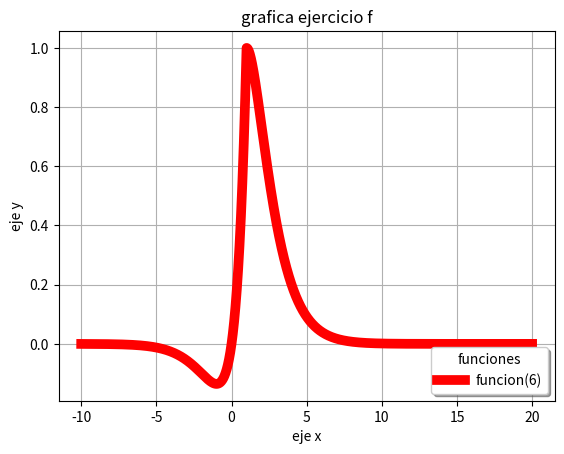

Recreate this plot in Python.
from numpy import *#importa la libreria numpy
from matplotlib.pyplot import*
import math

x=arange(-10,20,0.005);
y=x/e**abs(x-1);
grid(True);

plot(x,y,"r",label="funcion(6)",linewidth=7);
xlabel("eje x")
ylabel("eje y")
title("grafica ejercicio f")
legend(title="funciones",loc="lower right",shadow=True,fontsize="medium");
show()